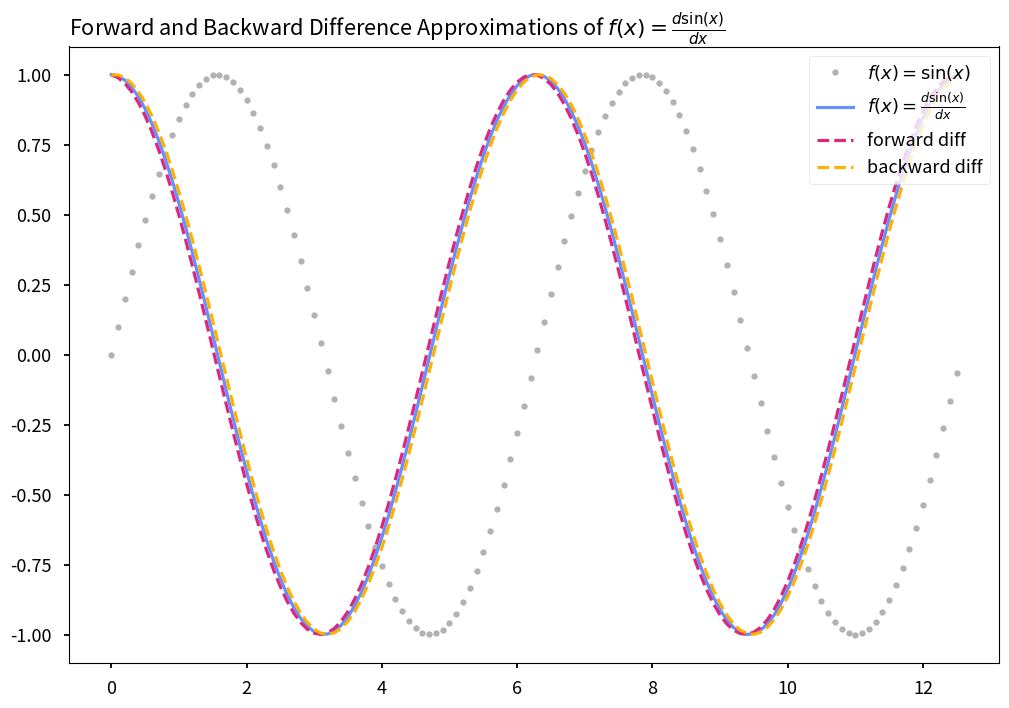

Reproduce this figure in Python.
#!/usr/bin/env python3
"""
diffs.py

Explore numerical differencing with python
"""

import numpy as np
import matplotlib.pyplot as plt

plt.style.use('seaborn-v0_8-talk')

def fwd_diff(y,dx):
    """
    Function returns a forward differencing approximation of a 
    first derivative.

    Parameters
    ----------
    y : float
        data to take the first derivative of
    dx : float
        interval at which to approximate the first derivative

    Returns
    -------
    dydx : arrayLike
        numpy array containing the value of the first derivative
        at each point.
    """
    # create an array of zeros to store the data in
    # should the size of the input data
    dydx = np.zeros(y.size)

    # take the forward difference of the equation up to the final point
    dydx[:-1] = (y[1:] - y[:-1]) /dx
    # take the backward difference at the final point to avoid going out
    # of the data range
    dydx[-1] = (y[-1] - y[-2]) /dx

    return dydx


def back_diff(y,dx):
    """
    Function returns a forward differencing approximation of a 
    first derivative.

    Parameters
    ----------
    y : float
        data to take the first derivative of
    dx : float
        interval at which to approximate the first derivative

    Returns
    -------
    dydx : arrayLike
        numpy array containing the value of the first derivative
        at each point.
    """
    # create an array of zeros to store the data in
    # should the size of the input data
    dydx = np.zeros(y.size)

    # take the backward difference except for the first point
    #dydx[1:] = (y[:-1] - y[1:]) /dx
    dydx[1:] = (y[1:] - y[:-1]) / dx
    # take the forward difference at the final point to avoid going out
    # of the data range
    dydx[0] = (y[1] - y[0]) /dx

    return dydx

# set a delta x and length of the data
deltax = 0.1
x = np.arange(0, 4*np.pi, deltax) # 4 cycles of sine

fx = np.sin(x)      # transform to a sine wave
fxd1 = np.cos(x)    # analytic solution, first derivative of sine is cosine

# now plot on figure
fig, ax = plt.subplots(1,1,figsize=(12,8))

# plot the sine wave (original points)
ax.plot(x, fx, '.', alpha=.3, label=r'$f(x) = \sin(x)$',c='k')

# plot the analytic solution
ax.plot(x, fxd1, label=r'$f(x) = \frac{d\sin(x)}{dx}$',c='#648FFF')
# plot the forward differencing solution
ax.plot(x,fwd_diff(fx,deltax),'--',label='forward diff',c='#DC267F')
# plot the backward differencing solution
ax.plot(x,back_diff(fx,deltax),'--',label='backward diff',c='#FFB000')
ax.legend(loc='upper right')

ax.set_title(r'Forward and Backward Difference Approximations of $f(x) = \frac{d\sin(x)}{dx}$',loc='left')

plt.show()
